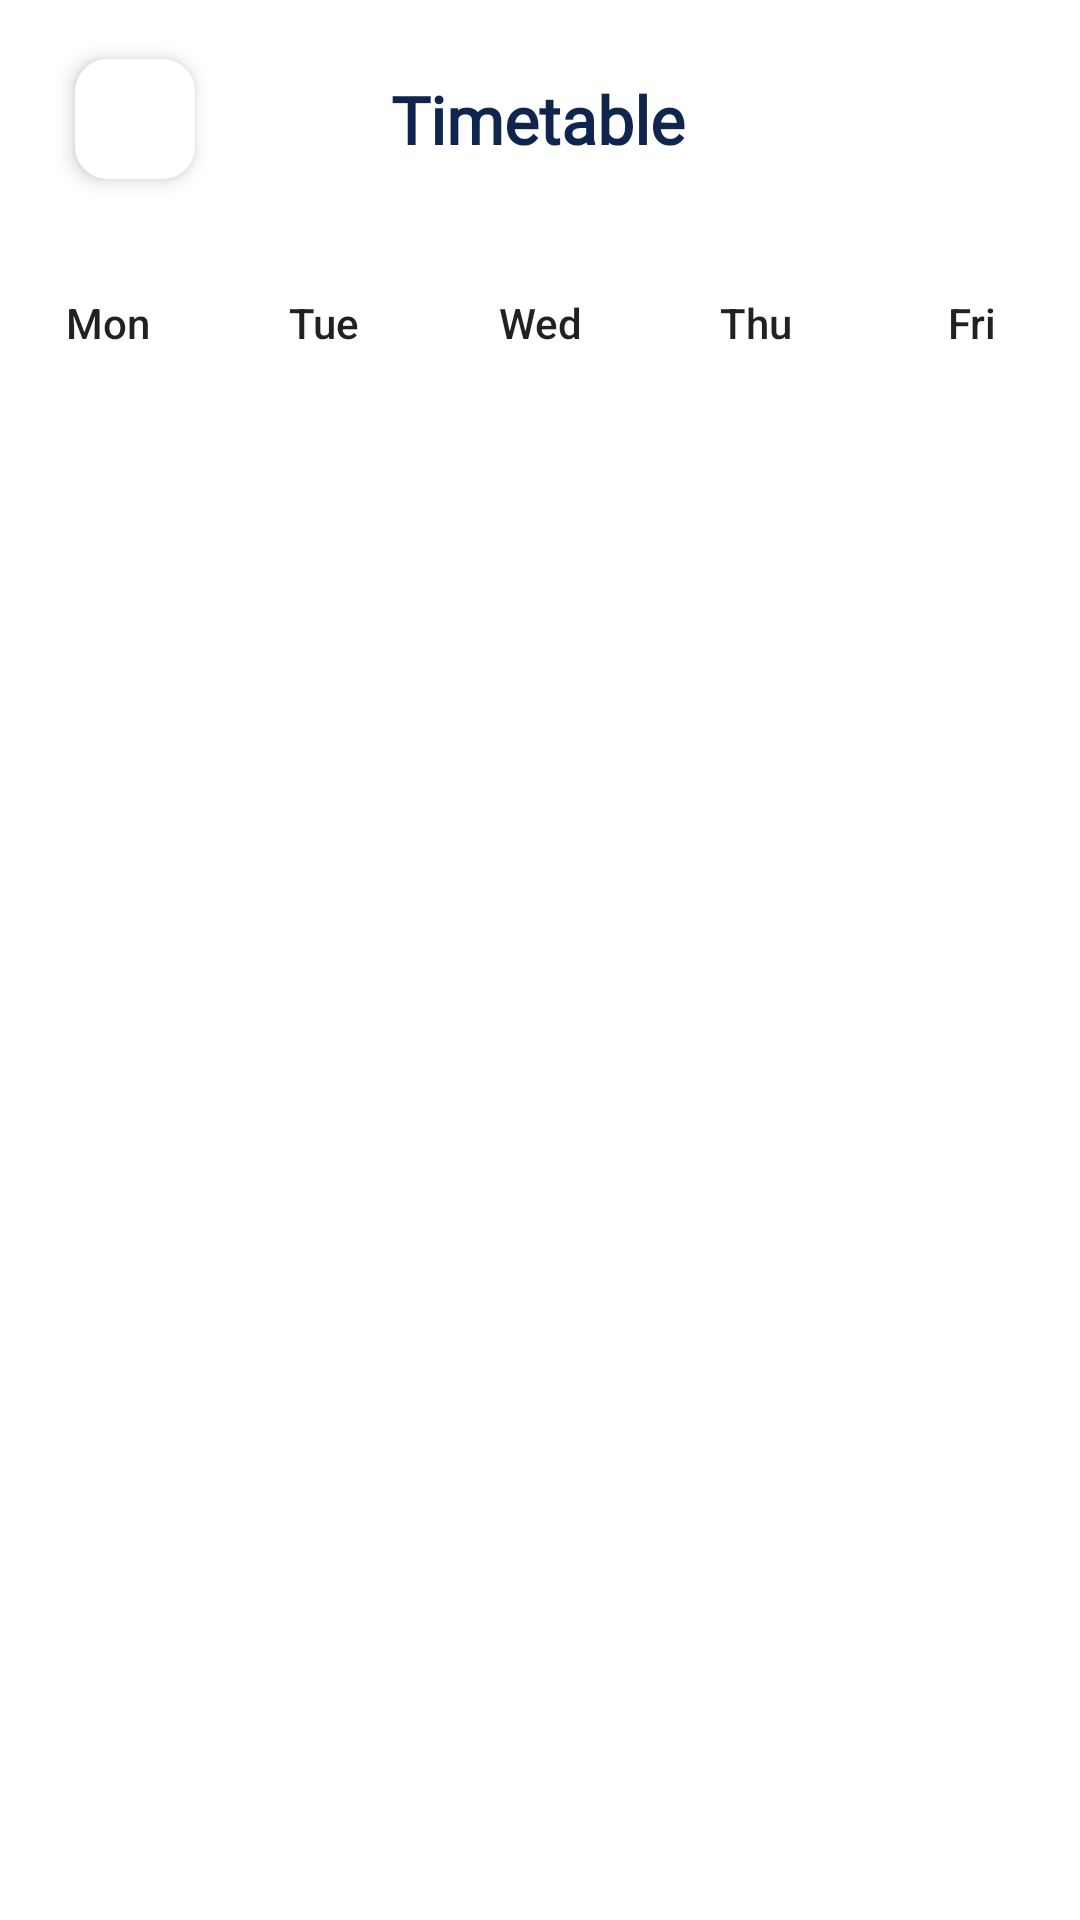

Android layout source for this screen:
<!-- AndroidManifest.xml: application theme Theme.SGGSScanner -->
<!-- res/layout/activity_class_time_table.xml -->
<?xml version="1.0" encoding="utf-8"?>
<androidx.constraintlayout.widget.ConstraintLayout xmlns:android="http://schemas.android.com/apk/res/android"
    xmlns:app="http://schemas.android.com/apk/res-auto"
    xmlns:tools="http://schemas.android.com/tools"
    android:layout_width="match_parent"
    android:layout_height="match_parent"
    tools:context=".ClassTimeTable">

    <ImageView
        android:id="@+id/back"
        android:layout_width="40dp"
        android:layout_height="40dp"
        android:layout_marginStart="25dp"
        android:background="@drawable/round_boarder"
        android:elevation="4dp"
        android:src="@drawable/arrow"
        app:layout_constraintBottom_toBottomOf="@+id/signUpText"
        app:layout_constraintStart_toStartOf="parent"
        app:layout_constraintTop_toTopOf="@+id/signUpText" />

    <TextView
        android:id="@+id/signUpText"
        android:layout_width="wrap_content"
        android:layout_height="wrap_content"
        android:layout_alignParentTop="true"
        android:layout_alignParentEnd="true"
        android:layout_marginTop="25dp"
        android:elevation="1dp"
        android:fontFamily="@font/rubik_bold"
        android:text="Timetable"
        android:textColor="#0F254E"
        android:textSize="22dp"
        android:textStyle="bold"
        app:layout_constraintEnd_toEndOf="parent"
        app:layout_constraintHorizontal_bias="0.498"
        app:layout_constraintStart_toStartOf="parent"
        app:layout_constraintTop_toTopOf="parent" />

    <androidx.recyclerview.widget.RecyclerView
        android:id="@+id/timeList"
        android:layout_width="match_parent"
        android:layout_height="0dp"
        android:layout_marginTop="20dp"
        app:layout_constraintBottom_toBottomOf="parent"
        app:layout_constraintEnd_toEndOf="parent"
        app:layout_constraintStart_toStartOf="parent"
        app:layout_constraintTop_toBottomOf="@+id/scrollView" />

    <ScrollView
        android:id="@+id/scrollView"
        android:layout_width="match_parent"
        android:layout_height="wrap_content"
        android:layout_marginTop="20dp"
        android:orientation="horizontal"
        app:layout_constraintEnd_toEndOf="parent"
        app:layout_constraintStart_toStartOf="parent"
        app:layout_constraintTop_toBottomOf="@+id/back">

        <LinearLayout
            android:layout_width="match_parent"
            android:layout_height="wrap_content"
            android:orientation="horizontal">

            <androidx.appcompat.widget.AppCompatButton
                android:id="@+id/mon"
                android:layout_width="100dp"
                android:layout_height="wrap_content"
                android:layout_weight="1"
                android:layout_marginHorizontal="5dp"
                android:layout_marginVertical="4dp"
                android:backgroundTint="@color/color1"
                android:background="@drawable/roundcorner"
                android:textAllCaps="false"
                android:text="Mon" />

            <androidx.appcompat.widget.AppCompatButton
                android:id="@+id/tue"
                android:layout_width="100dp"
                android:layout_height="wrap_content"
                android:layout_weight="1"
                android:layout_marginHorizontal="5dp"
                android:layout_marginVertical="4dp"
                android:backgroundTint="@color/color2"
                android:background="@drawable/roundcorner"
                android:textAllCaps="false"
                android:text="Tue" />

            <androidx.appcompat.widget.AppCompatButton
                android:id="@+id/wed"
                android:layout_width="100dp"
                android:layout_height="wrap_content"
                android:layout_weight="1"
                android:layout_marginHorizontal="5dp"
                android:layout_marginVertical="4dp"
                android:background="@drawable/roundcorner"
                android:backgroundTint="@color/color3"
                android:textAllCaps="false"
                android:text="Wed" />

            <androidx.appcompat.widget.AppCompatButton
                android:id="@+id/thu"
                android:layout_width="100dp"
                android:layout_height="wrap_content"
                android:layout_weight="1"
                android:layout_marginHorizontal="5dp"
                android:layout_marginVertical="4dp"
                android:background="@drawable/roundcorner"
                android:backgroundTint="@color/color4"
                android:textAllCaps="false"
                android:text="Thu" />

            <androidx.appcompat.widget.AppCompatButton
                android:id="@+id/fri"
                android:layout_width="100dp"
                android:layout_height="wrap_content"
                android:layout_weight="1"
                android:layout_marginHorizontal="5dp"
                android:layout_marginVertical="4dp"
                android:background="@drawable/roundcorner"
                android:backgroundTint="@color/color7"
                android:textAllCaps="false"
                android:text="Fri" />

        </LinearLayout>
    </ScrollView>

</androidx.constraintlayout.widget.ConstraintLayout>
<!-- resources referenced by this layout -->
<resources>
  <color name="color1">#C9F5FF</color>
  <color name="color2">#FFC9D3</color>
  <color name="color3">#FFEAF1</color>
  <color name="color4">#FFEBC5</color>
  <color name="color7">#DBC5FF</color>
  <!-- drawable round_boarder (drawable) -->
  <?xml version="1.0" encoding="utf-8"?>
  <shape xmlns:android="http://schemas.android.com/apk/res/android"
      android:shape="rectangle">
      <solid android:color="#FFFFFF"/>
      <corners android:radius="10dp"/>
      <stroke android:width="2dp" android:color="#FFFFFF"/>
  </shape>
  <style name="Theme.SGGSScanner" parent="Theme.MaterialComponents.Light.NoActionBar">
          
          <item name="colorPrimary">@color/black</item>
          <item name="colorPrimaryVariant">@color/black</item>
          <item name="colorOnPrimary">@color/white</item>
          
          <item name="colorSecondary">@color/teal_200</item>
          <item name="colorSecondaryVariant">@color/teal_700</item>
          <item name="colorOnSecondary">@color/black</item>
          
          <item name="android:statusBarColor">?attr/colorPrimaryVariant</item>
          <item name="bottomSheetDialogTheme">@style/AppBottomSheetDialogTheme</item>
  
          
      </style>
  <color name="black">#060F20</color>
  <color name="white">#FFFFFFFF</color>
  <color name="teal_200">#FF03DAC5</color>
  <color name="teal_700">#FF018786</color>
  <style name="AppBottomSheetDialogTheme" parent="Theme.Design.BottomSheetDialog">
          <item name="bottomSheetStyle">@style/AppModalStyle</item>
  
      </style>
  <style name="AppModalStyle" parent="Widget.Design.BottomSheet.Modal">
          <item name="android:background">@drawable/round_dialog</item>
      </style>
</resources>
